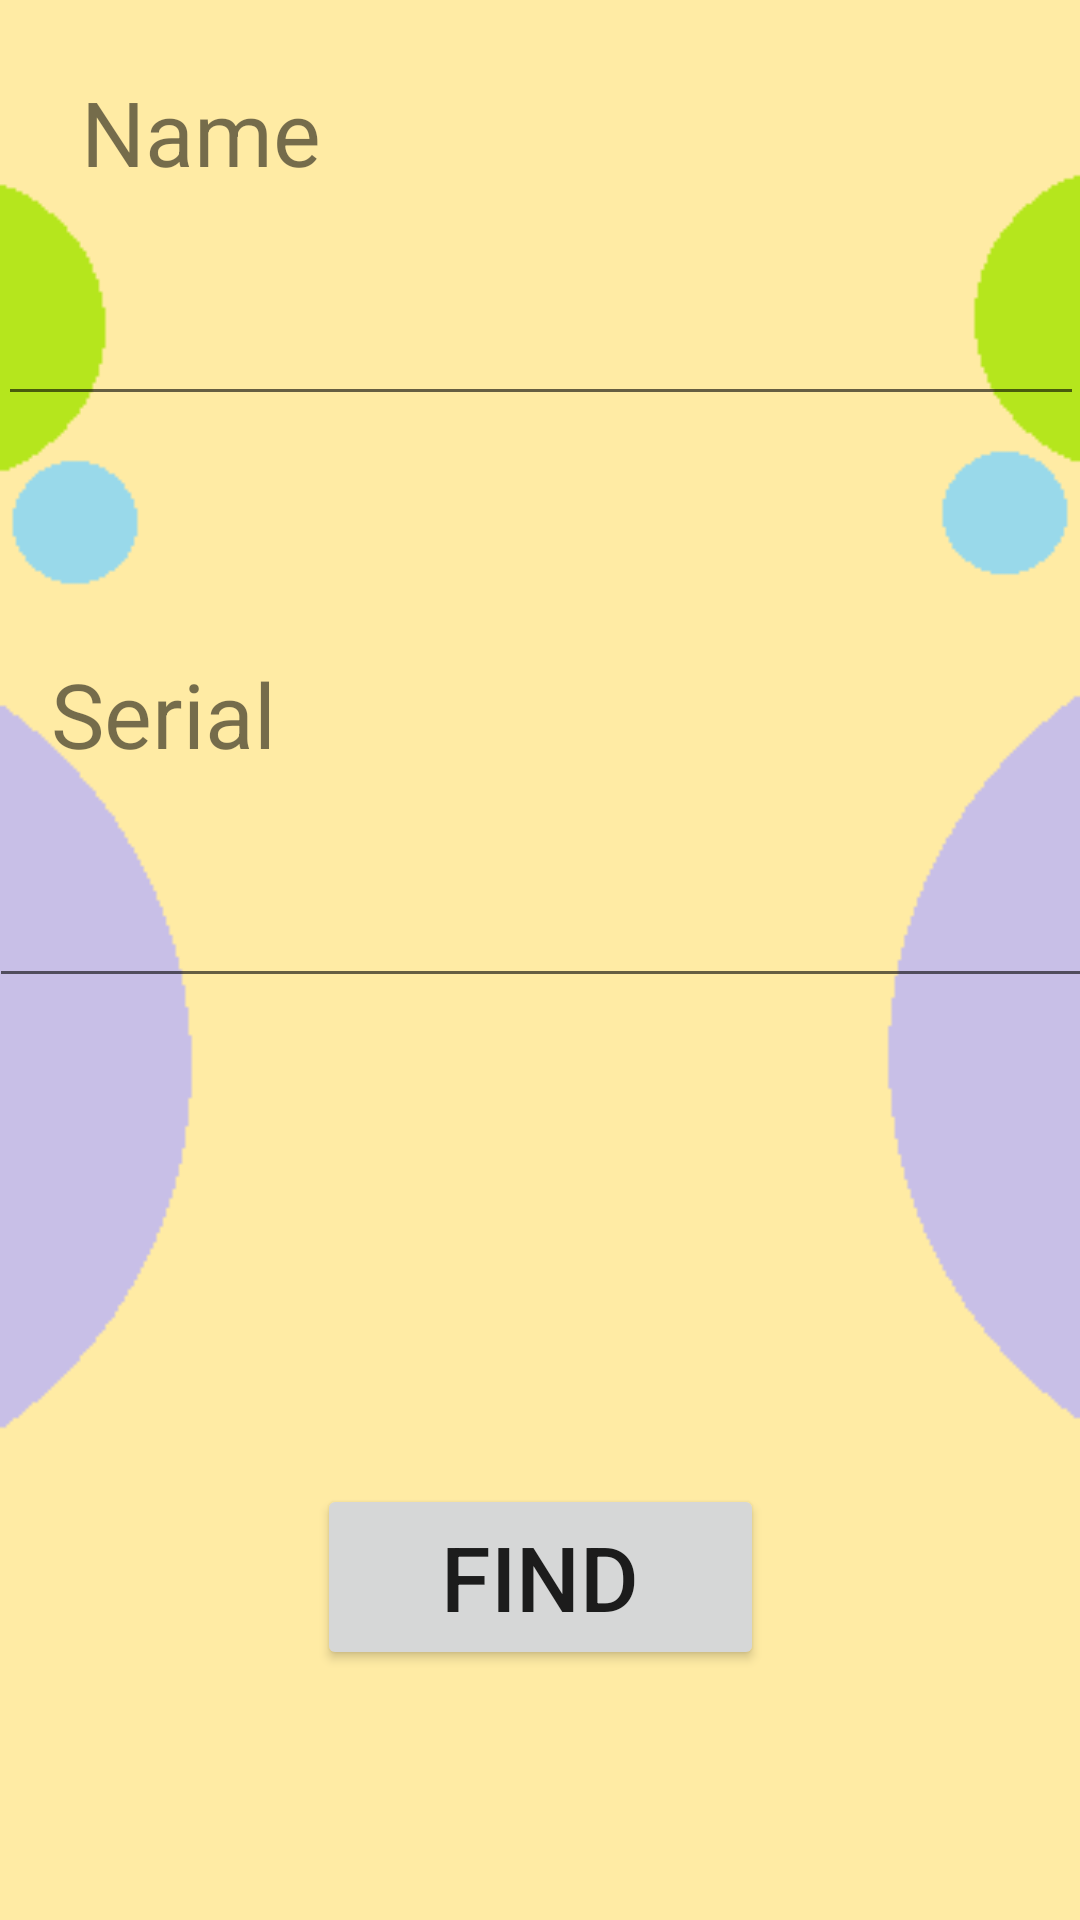

Write the Android layout XML for this screen, with the resource values it uses.
<!-- AndroidManifest.xml: application theme AppTheme -->
<!-- res/layout/activity_addfriend.xml -->
<?xml version="1.0" encoding="utf-8"?>
<android.support.constraint.ConstraintLayout xmlns:android="http://schemas.android.com/apk/res/android"
    xmlns:app="http://schemas.android.com/apk/res-auto"
    xmlns:tools="http://schemas.android.com/tools"
    android:layout_width="match_parent"
    android:layout_height="match_parent"
    android:background="@drawable/bg3"
    tools:context=".Addfriend">

    <EditText
        android:id="@+id/editText3"
        android:layout_width="368dp"
        android:layout_height="38dp"
        android:layout_marginStart="16dp"
        android:layout_marginLeft="16dp"
        android:layout_marginEnd="16dp"
        android:layout_marginRight="16dp"
        android:layout_marginBottom="162dp"
        app:layout_constraintBottom_toTopOf="@+id/button"
        app:layout_constraintEnd_toEndOf="parent"
        app:layout_constraintStart_toStartOf="parent"
        app:layout_constraintTop_toBottomOf="@+id/textView4" />

    <TextView
        android:id="@+id/textView2"
        android:layout_width="97dp"
        android:layout_height="50dp"
        android:layout_marginStart="27dp"
        android:layout_marginLeft="27dp"
        android:layout_marginTop="57dp"
        android:layout_marginBottom="23dp"
        android:text="Name"
        android:textSize="30dp"
        app:layout_constraintBottom_toTopOf="@+id/editText4"
        app:layout_constraintStart_toStartOf="parent"
        app:layout_constraintTop_toTopOf="parent" />

    <EditText
        android:id="@+id/editText4"
        android:layout_width="362dp"
        android:layout_height="42dp"
        android:layout_marginStart="16dp"
        android:layout_marginLeft="16dp"
        android:layout_marginEnd="16dp"
        android:layout_marginRight="16dp"
        android:layout_marginBottom="79dp"
        app:layout_constraintBottom_toTopOf="@+id/textView4"
        app:layout_constraintEnd_toEndOf="parent"
        app:layout_constraintStart_toStartOf="parent"
        app:layout_constraintTop_toBottomOf="@+id/textView2" />

    <TextView
        android:id="@+id/textView4"
        android:layout_width="99dp"
        android:layout_height="47dp"
        android:layout_marginBottom="30dp"
        android:text="Serial"
        android:textSize="30dp"
        app:layout_constraintBottom_toTopOf="@+id/editText3"
        app:layout_constraintEnd_toStartOf="@+id/button"
        app:layout_constraintStart_toStartOf="@+id/textView2"
        app:layout_constraintTop_toBottomOf="@+id/editText4" />

    <Button
        android:id="@+id/button"
        android:layout_width="149dp"
        android:layout_height="62dp"
        android:layout_marginBottom="117dp"
        android:text="Find"
        android:textSize="30dp"
        app:layout_constraintBottom_toBottomOf="parent"
        app:layout_constraintEnd_toEndOf="parent"
        app:layout_constraintStart_toStartOf="parent"
        app:layout_constraintTop_toBottomOf="@+id/editText3" />
</android.support.constraint.ConstraintLayout>
<!-- resources referenced by this layout -->
<resources>
  <!-- drawable bg3: png bitmap (drawable-v24, 4059 bytes) -->
  <style name="AppTheme" parent="Theme.AppCompat.Light.NoActionBar">
          
          <item name="colorPrimary">@color/colorPrimary</item>
          <item name="colorPrimaryDark">@color/colorPrimaryDark</item>
          <item name="colorAccent">@color/colorAccent</item>
      </style>
  <!-- not gathered from this repository: default colours our renderer supplied (Android Studio template values) -->
  <color name="colorPrimary">#FF6200EE</color>
  <color name="colorPrimaryDark">#FF3700B3</color>
  <color name="colorAccent">#FF03DAC5</color>
</resources>
